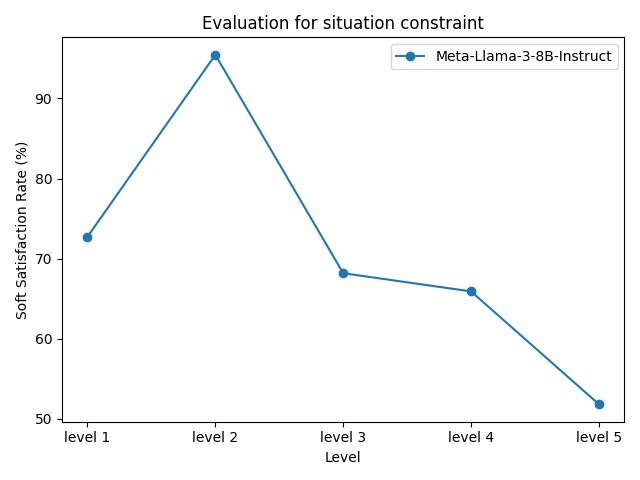

The table this chart was drawn from, first rows:
model_name, level 1, level 2, level 3, level 4, level 5
Meta-Llama-3-8B-Instruct, 72.73%, 95.45%, 68.18%, 65.91%, 51.82%
